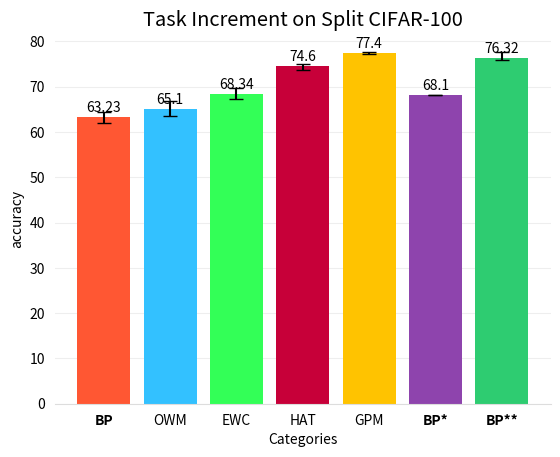

The matplotlib source for this figure:
import matplotlib.pyplot as plt

# Data
categories = ['BP', 'OWM', 'EWC', 'HAT', 'GPM', 'BP*', 'BP**']
values = [63.23, 65.1, 68.34, 74.6, 77.4, 68.1, 76.32]
lower_bounds = [61.96, 63.51, 67.3, 73.6, 77.3, 68.1, 75.82]
upper_bounds = [64.45, 66.79, 69.6, 75.1, 77.6, 68.1, 77.7]
lower_bounds = [values[i] - lower_bounds[i] for i in range(len(values))]
upper_bounds = [upper_bounds[i] - values[i] for i in range(len(values))]

colors = ['#FF5733', '#33C1FF', '#33FF57', '#C70039', '#FFC300', '#8E44AD', '#2ECC71']
# Create figure and axis
fig, ax = plt.subplots()

# Plot bar chart
bars = ax.bar(categories, values, yerr=[lower_bounds, upper_bounds], capsize=5, color=colors)

# Customize the plot
print(plt.style.available)  # List available styles
plt.style.use('ggplot')  # Use a valid style
ax.spines['top'].set_visible(False)
ax.spines['right'].set_visible(False)
ax.spines['left'].set_visible(False)
ax.spines['bottom'].set_color('#DDDDDD')
ax.tick_params(bottom=False, left=False)
ax.set_axisbelow(True)
ax.yaxis.grid(True, color='#EEEEEE')
ax.xaxis.grid(False)

# Add value labels on top of the bars
for bar in bars:
    yval = bar.get_height()
    ax.text(bar.get_x() + bar.get_width()/2, yval + 0.5, round(yval, 2), ha='center', va='bottom', fontsize=10, color='black')

# Add labels and title
ax.set_xlabel('Categories')
ax.set_ylabel('accuracy')
ax.set_title('Task Increment on Split CIFAR-100')

# Bold specific x-tick labels
xtick_labels = ax.get_xticklabels()
for label in xtick_labels:
    if label.get_text() in ['BP', 'BP*', 'BP**']:
        label.set_fontweight('bold')

# Show plot
plt.show()